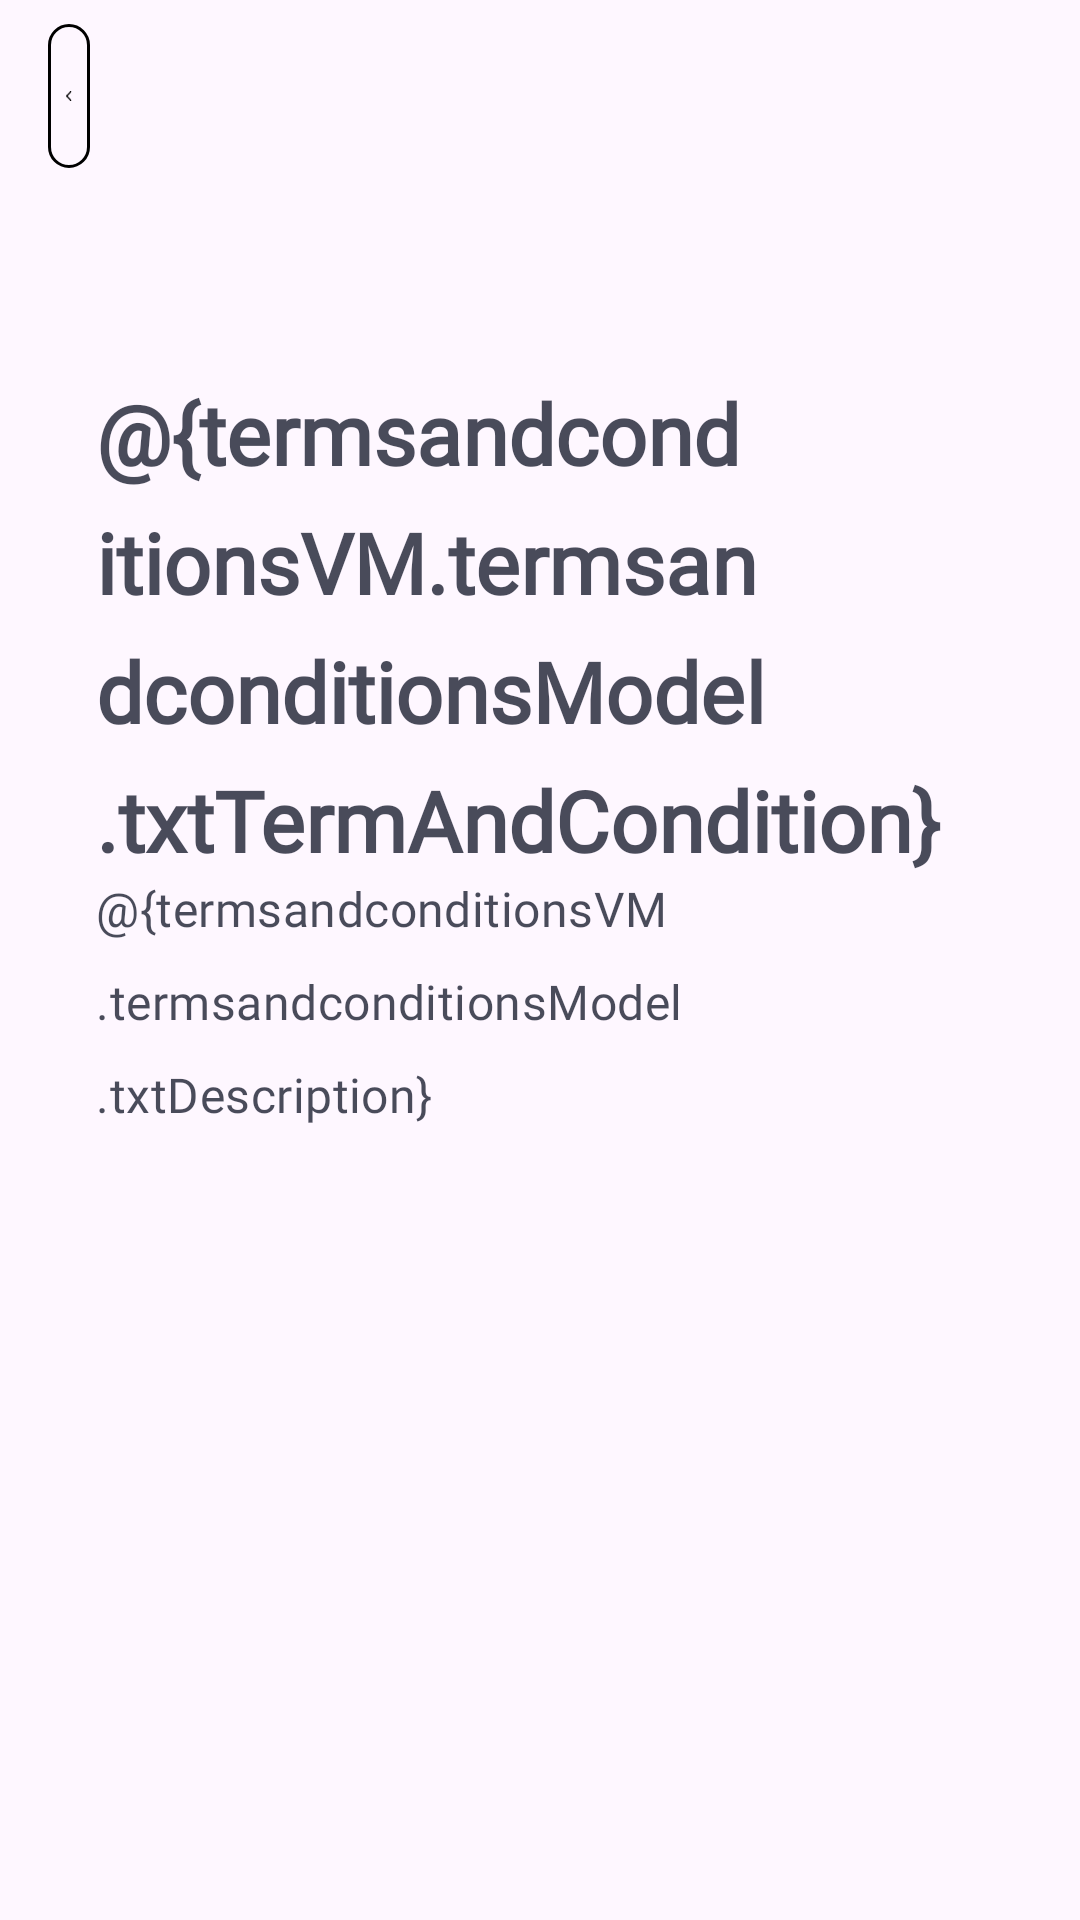

Reconstruct the res/layout file that produces this screen, plus the resources it refers to.
<!-- AndroidManifest.xml: application theme Theme.Toodo_App -->
<!-- res/layout/fragment_terms_and_conditions.xml -->
<?xml version="1.0" encoding="utf-8"?>
<androidx.constraintlayout.widget.ConstraintLayout
    xmlns:android="http://schemas.android.com/apk/res/android"
    xmlns:tools="http://schemas.android.com/tools"
    android:layout_width="match_parent"
    android:layout_height="match_parent"
    tools:context=".TermsAndConditionsFragment">

    <LinearLayout android:id="@+id/linearTermsAndConditions"
        android:layout_height="match_parent"
        android:layout_width="match_parent"
        android:orientation="vertical"
        style="@style/groupStyle_white_a700">

        <androidx.appcompat.widget.Toolbar
            android:gravity="center_horizontal"
            android:id="@+id/toolbarAppBar"
            android:layout_height="wrap_content"
            android:layout_width="match_parent"  >

            <ImageButton
                android:background="@drawable/rectangle_border_name_black_900_radius_7"
                android:layout_marginRight="@dimen/_330pxh"
                android:id="@+id/btnArrowLeft"
                android:layout_height="@dimen/_48pxh"
                android:layout_width="match_parent"
                android:paddingHorizontal="@dimen/_6pxh"
                android:paddingVertical="@dimen/_6pxv"
                android:scaleType="fitCenter"
                android:src="@drawable/img_arrow_left" tools:ignore="ContentDescription"/>
        </androidx.appcompat.widget.Toolbar>

        <LinearLayout
            android:gravity="start"
            android:id="@+id/linearFortyFour"
            android:layout_height="wrap_content"
            android:layout_width="match_parent"
            android:orientation="vertical"
            android:paddingBottom="@dimen/_50pxv"
            android:paddingEnd="@dimen/_32pxh"
            android:paddingStart="@dimen/_32pxh"
            android:paddingTop="@dimen/_50pxv">

            <TextView
                android:id="@+id/txtTermAndCondition"
                android:layout_height="wrap_content"
                android:layout_width="wrap_content"
                android:lineSpacingExtra="@dimen/_10pxh"
                android:text="@{termsandconditionsVM.termsandconditionsModel.txtTermAndCondition}"
                style="@style/txtPoppinssemibold28"
                tools:text="@string/msg_terms_and_conditions"/>

            <TextView
                android:id="@+id/txtDescription"
                android:layout_height="wrap_content"
                android:layout_width="match_parent"
                android:letterSpacing="0.01"
                android:lineSpacingExtra="@dimen/_12pxh"
                android:textSize="@dimen/_16pxh"
                android:text="@{termsandconditionsVM.termsandconditionsModel.txtDescription}"
                style="@style/txtPoppinsregular12_2"
                tools:text="@string/msg_lorem_ipsum_dolor2"/>
        </LinearLayout>
    </LinearLayout>


</androidx.constraintlayout.widget.ConstraintLayout>
<!-- resources referenced by this layout -->
<resources>
  <dimen name="_10pxh">10.0dp</dimen>
  <dimen name="_12pxh">12.0dp</dimen>
  <dimen name="_16pxh">16.0dp</dimen>
  <dimen name="_32pxh">32.0dp</dimen>
  <dimen name="_330pxh">330.0dp</dimen>
  <dimen name="_48pxh">48.0dp</dimen>
  <dimen name="_50pxv">61.82dp</dimen>
  <dimen name="_6pxh">6.0dp</dimen>
  <dimen name="_6pxv">7.42dp</dimen>
  <!-- drawable img_arrow_left (drawable) -->
  <vector xmlns:android="http://schemas.android.com/apk/res/android"
          android:width="10dp"
          android:height="16dp"
          android:viewportWidth="9.0"
          android:viewportHeight="14.0">
      <path
          android:pathData="M7,13L1,7L7,1"
          android:strokeLineCap="round"
          android:strokeColor="#000000"
          android:fillColor="#00000000"
          android:strokeWidth="2"
          android:strokeLineJoin="round"/>
  </vector>
  <!-- drawable rectangle_border_name_black_900_radius_7 (drawable) -->
  <?xml version="1.0" encoding="UTF-8"?>
  <shape android:shape="rectangle" xmlns:android="http://schemas.android.com/apk/res/android">
      <corners android:radius="@dimen/_7pxh"/>
      <stroke
          android:color="@color/black_900" android:width="@dimen/_1pxh"/>
  </shape>
  <string name="msg_lorem_ipsum_dolor2">Lorem ipsum dolor sit amet, consectetur adipiscing elit. Nulla fermentum netus amet risus commodo amet vulputate tellus. Et quis ornare sed diam in. Id nibh mattis quis fermentum non malesuada. Vel ullamcorper lacus, mollis pellentesque egestas aliquet aliquam. Risus lorem velit, nunc id ornare diam. Odio diam egestas vulputate tristique mi aliquam eget. Feugiat mi sed semper faucibus tellus aliquam nulla ullamcorper arcu. Est in risus pulvinar arcu pretium dui eget pretium. Nunc, sed scelerisque id varius.
  Vulputate vel aliquam suscipit vitae, nullam pretium. Ut sed elementum eget id pellentesque. Odio placerat faucibus purus rhoncus, pharetra commodo. Augue a duis vitae tempor lobortis. Aliquam nunc amet fermentum, aliquet elementum ac neque, convallis. Fames nulla ornare diam odio enim. Enim, pellentesque </string>
  <string name="msg_terms_and_conditions">Terms and Conditions</string>
  <style name="groupStyle_white_a700">
          <item name="android:background">@drawable/rectangle_bg_name_white_a700</item>
      </style>
  <style name="txtPoppinsregular12_2">
          <item name="android:textSize">@dimen/_12pxh</item>
          <item name="android:textColor">@color/onPrimary</item>
          <item name="android:fontFamily">@font/poppins</item>
          <item name="android:textFontWeight" tools:targetApi="p">400</item>
      </style>
  <style name="txtPoppinssemibold28">
          <item name="android:textSize">@dimen/_28pxh</item>
          <item name="android:textColor">@color/onPrimary</item>
          <item name="android:fontFamily">@font/poppins</item>
          <item name="android:textFontWeight" tools:targetApi="p">600</item>
      </style>
  <style name="Theme.Toodo_App" parent="Base.Theme.Toodo_App" />
  <dimen name="_7pxh">7.0dp</dimen>
  <color name="black_900">#000000</color>
  <dimen name="_1pxh">1.0dp</dimen>
  <color name="onPrimary">#CC1B1F31</color>
  <dimen name="_28pxh">28.0dp</dimen>
  <style name="Base.Theme.Toodo_App" parent="Theme.Material3.DayNight.NoActionBar">
          
          
      </style>
</resources>
